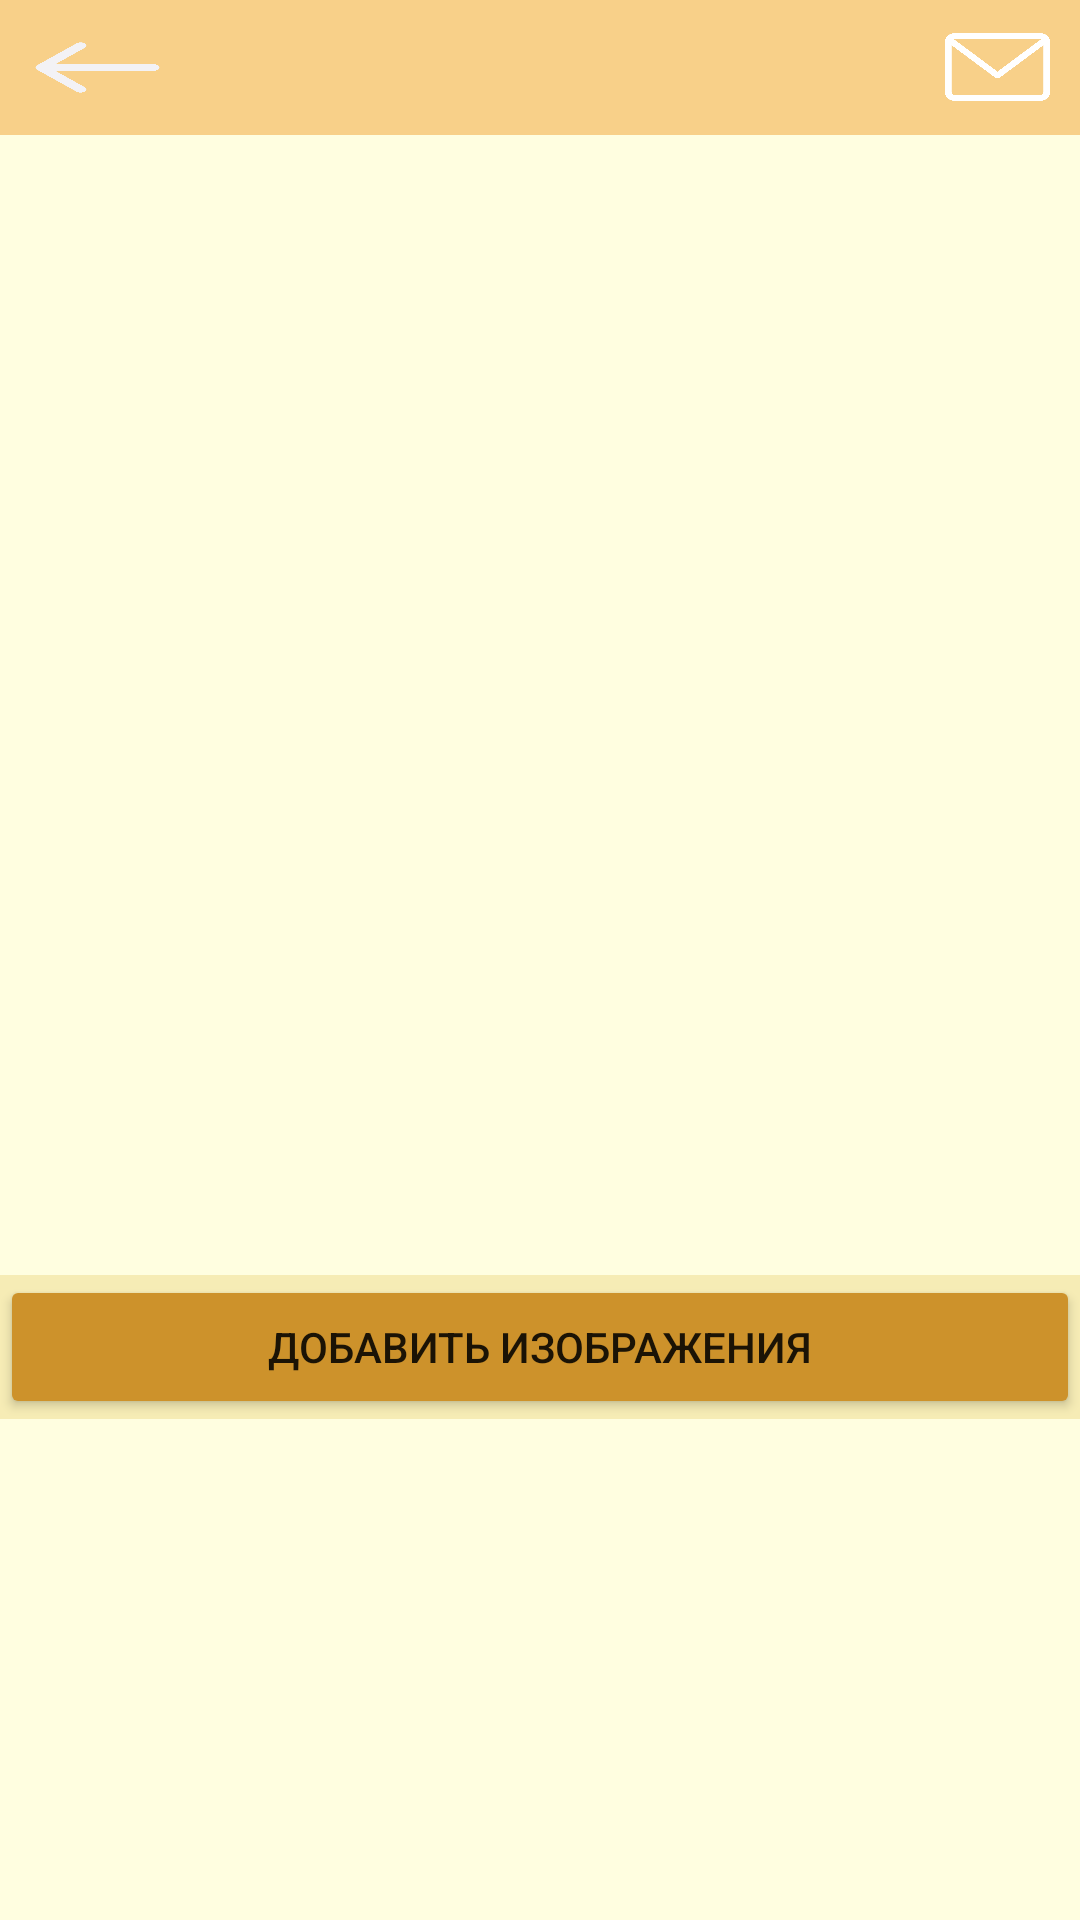

Reconstruct the res/layout file that produces this screen, plus the resources it refers to.
<!-- AndroidManifest.xml: application theme Theme.DiplomClear -->
<!-- res/layout/activity_add_images.xml -->
<?xml version="1.0" encoding="utf-8"?>
<LinearLayout xmlns:android="http://schemas.android.com/apk/res/android"
    xmlns:app="http://schemas.android.com/apk/res-auto"
    xmlns:tools="http://schemas.android.com/tools"
    android:layout_width="match_parent"
    android:layout_height="match_parent"
    android:background="@color/MainColorCream"
    android:orientation="vertical"
    tools:context=".Pages">

    <LinearLayout
        android:layout_marginBottom="15dp"
        android:layout_width="match_parent"
        android:layout_height="45dp"
        android:orientation="horizontal"
        android:paddingRight="10dp"
        android:paddingLeft="10dp"
        android:background="@color/HatColor"
        android:gravity="center">

        <ImageButton
            android:src="@drawable/arrowback_white"
            android:id="@+id/IDList"
            android:layout_width="45dp"
            android:layout_height="35dp"
            android:scaleType="fitXY"
            android:background="@color/HatColor"
            android:paddingTop="5dp"
            android:paddingBottom="5dp" />

        <LinearLayout
            android:gravity="center"
            android:layout_width="match_parent"
            android:layout_height="match_parent"
            android:layout_centerVertical="true"
            android:layout_weight="1">

            <TextView
                android:layout_width="wrap_content"
                android:layout_height="wrap_content"
                android:layout_gravity="center"
                android:text=""
                android:textSize="22dp"
                android:textStyle="bold"
                android:textColor="@color/white"/>

        </LinearLayout>

        <ImageButton
            android:id="@+id/IDMessage"
            android:layout_width="35dp"
            android:layout_height="30dp"
            android:scaleType="fitXY"
            android:background="@color/HatColor"
            android:src="@drawable/message"
            android:onClick="ShowMessageList"
            />


    </LinearLayout>

    <LinearLayout
        android:layout_width="match_parent"
        android:layout_height="365dp" >

        <GridView
            android:id="@+id/IDgridview"
            android:layout_width="wrap_content"

            android:layout_height="match_parent"
            android:horizontalSpacing="16dp"
            android:numColumns="auto_fit"
            android:paddingLeft="10dp"
            android:paddingRight="10dp"
            android:stretchMode="columnWidth"
            android:verticalSpacing="16dp"

            app:layout_constraintBottom_toBottomOf="parent"
            app:layout_constraintLeft_toLeftOf="parent"
            app:layout_constraintRight_toRightOf="parent"
            app:layout_constraintTop_toTopOf="parent" />

    </LinearLayout>

    <LinearLayout
        android:background="@color/SelectionColorCream"
        android:layout_width="match_parent"
        android:layout_height="wrap_content"
        android:layout_gravity="center" >

        <Button
            android:backgroundTint="@color/ButtonColor"
            android:id="@+id/IDNewImage"
            android:layout_width="match_parent"
            android:layout_height="wrap_content"
            android:text="добавить изображения" />

    </LinearLayout>

    <ImageView
        android:id="@+id/IDImageView"
        android:layout_width="match_parent"
        android:layout_height="225dp"
        android:src="@drawable/image_black"
        />

</LinearLayout>
<!-- resources referenced by this layout -->
<resources>
  <color name="ButtonColor">#CD922B</color>
  <color name="HatColor">#F8D089</color>
  <color name="MainColorCream">#A9FFFDD0</color>
  <color name="SelectionColorCream">#F6ECB5</color>
  <!-- drawable arrowback_white: png bitmap (drawable, 2879 bytes) -->
  <!-- drawable message: png bitmap (drawable-v24, 3525 bytes) -->
  <style name="Theme.DiplomClear" parent="Theme.MaterialComponents.DayNight.NoActionBar">
          
          <item name="colorPrimary">@color/purple_500</item>
          <item name="colorPrimaryVariant">@color/purple_700</item>
          <item name="colorOnPrimary">@color/white</item>
          
          <item name="colorSecondary">@color/teal_200</item>
          <item name="colorSecondaryVariant">@color/teal_700</item>
          <item name="colorOnSecondary">@color/black</item>
          
          <item name="android:statusBarColor">@color/HatColor</item>
          
      </style>
  <!-- not gathered from this repository: default colours our renderer supplied (Android Studio template values) -->
  <color name="purple_500">#FF6200EE</color>
  <color name="purple_700">#FF3700B3</color>
  <color name="teal_200">#FF03DAC5</color>
  <color name="teal_700">#FF018786</color>
  <color name="black">#FF000000</color>
  <color name="white">#FFFFFFFF</color>
</resources>
